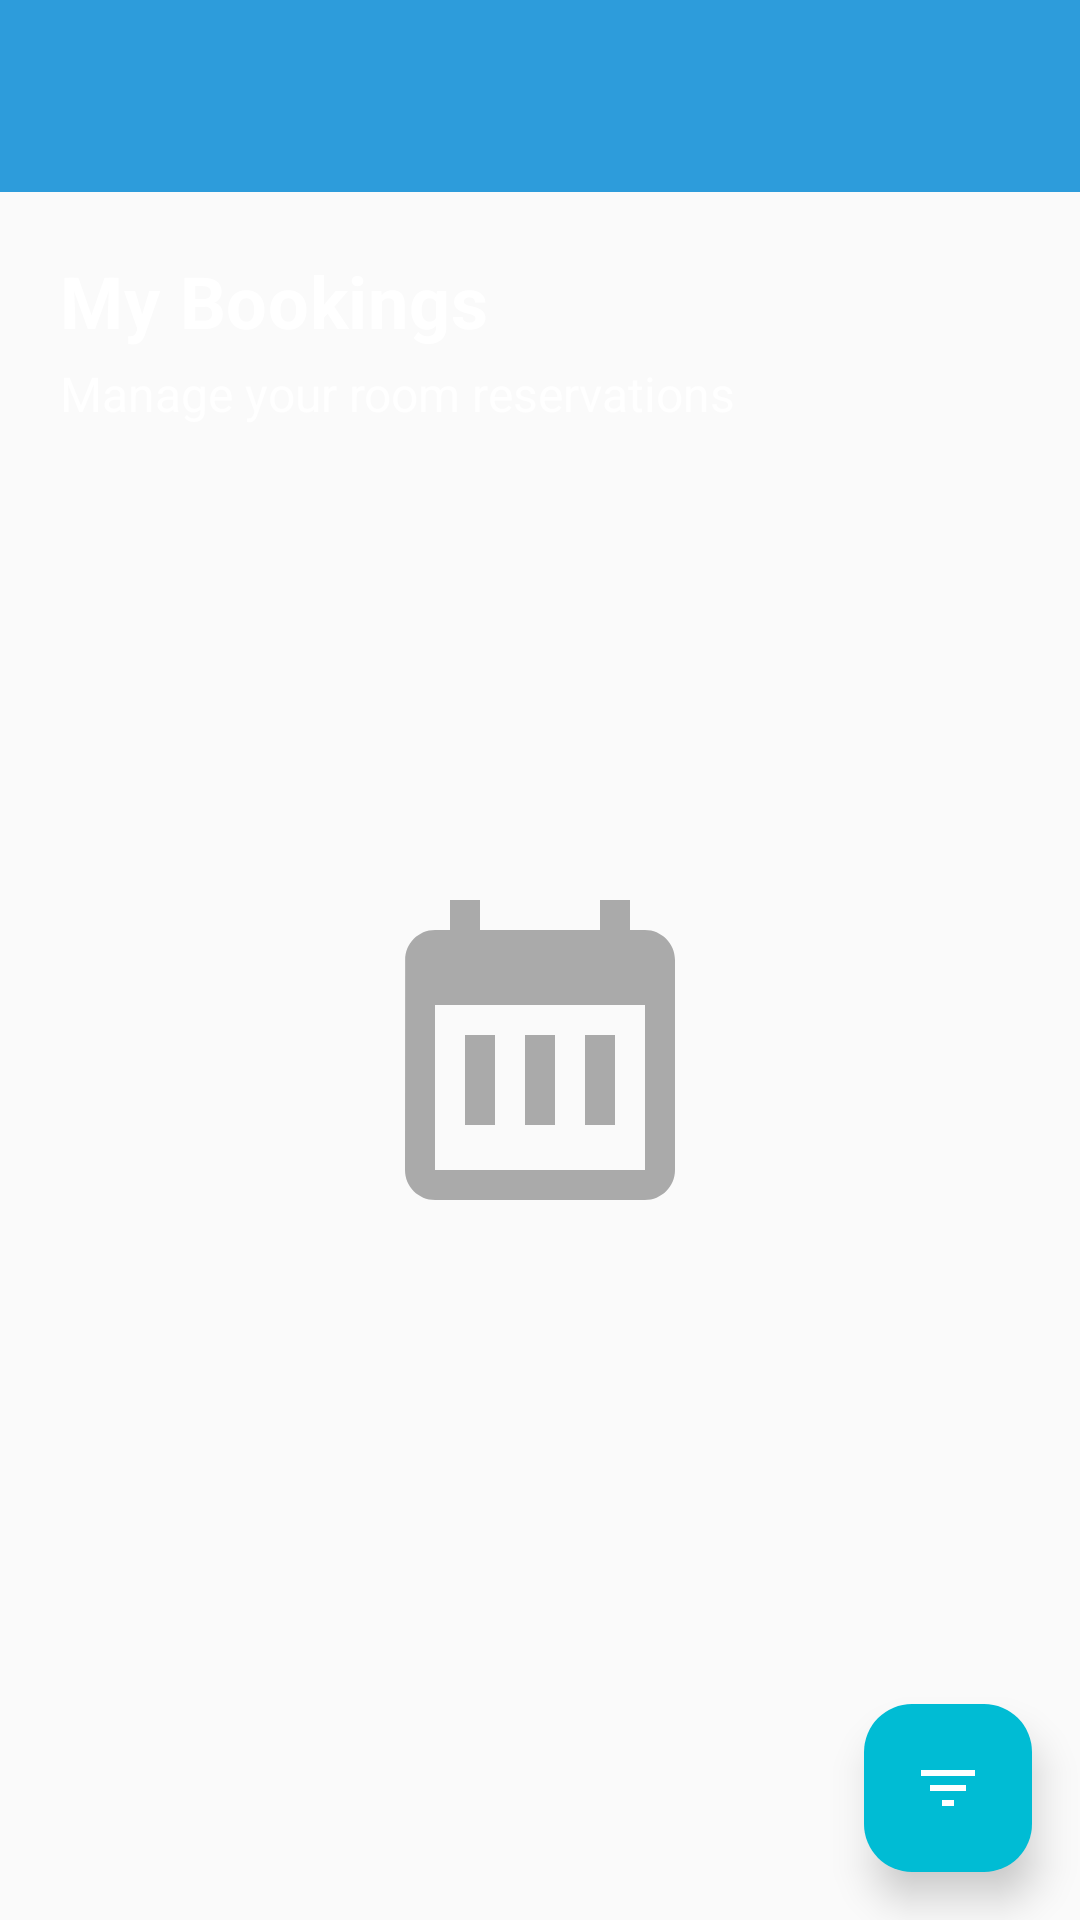

This screen was rendered from an Android layout file. Write that file and the resources it references.
<!-- AndroidManifest.xml: application theme AppTheme -->
<!-- res/layout/activity_bookings.xml -->
<?xml version="1.0" encoding="utf-8"?>
<androidx.coordinatorlayout.widget.CoordinatorLayout xmlns:android="http://schemas.android.com/apk/res/android"
    xmlns:app="http://schemas.android.com/apk/res-auto"
    android:layout_width="match_parent"
    android:layout_height="match_parent"
    android:background="@color/background_primary">

    
    <com.google.android.material.appbar.AppBarLayout
        android:layout_width="match_parent"
        android:layout_height="wrap_content"
        android:theme="@style/ThemeOverlay.AppCompat.Dark.ActionBar"
        app:elevation="8dp">

        <androidx.appcompat.widget.Toolbar
            android:id="@+id/toolbar"
            android:layout_width="match_parent"
            android:layout_height="?attr/actionBarSize"
            android:background="@color/primary_blue"
            app:titleTextColor="@color/text_on_primary"
            app:navigationIconTint="@color/text_on_primary" />

    </com.google.android.material.appbar.AppBarLayout>

    
    <androidx.core.widget.NestedScrollView
        android:layout_width="match_parent"
        android:layout_height="match_parent"
        app:layout_behavior="@string/appbar_scrolling_view_behavior">

        <LinearLayout
            android:layout_width="match_parent"
            android:layout_height="wrap_content"
            android:orientation="vertical">

            
            <LinearLayout
                android:layout_width="match_parent"
                android:layout_height="wrap_content"
                android:orientation="vertical"
                android:padding="20dp"
                android:background="@drawable/gradient_primary_background">

                <TextView
                    style="@style/TextStyle.Headline"
                    android:layout_width="wrap_content"
                    android:layout_height="wrap_content"
                    android:text="My Bookings"
                    android:textColor="@color/text_on_primary" />

                <TextView
                    style="@style/TextStyle.Subtitle"
                    android:layout_width="wrap_content"
                    android:layout_height="wrap_content"
                    android:text="Manage your room reservations"
                    android:textColor="@color/text_on_primary"
                    android:alpha="0.9"
                    android:layout_marginTop="4dp" />

            </LinearLayout>

            
            <FrameLayout
                android:layout_width="match_parent"
                android:layout_height="wrap_content"
                android:minHeight="400dp">

                
                <androidx.recyclerview.widget.RecyclerView
                    android:id="@+id/bookings_recycler"
                    android:layout_width="match_parent"
                    android:layout_height="wrap_content"
                    android:paddingHorizontal="8dp"
                    android:paddingTop="16dp"
                    android:paddingBottom="24dp"
                    android:clipToPadding="false"
                    android:scrollbars="vertical" />

                
                <ProgressBar
                    android:id="@+id/progress_bar"
                    android:layout_width="wrap_content"
                    android:layout_height="wrap_content"
                    android:layout_gravity="center"
                    android:indeterminateTint="@color/primary_blue"
                    android:visibility="gone" />

                
                <LinearLayout
                    android:layout_width="match_parent"
                    android:layout_height="wrap_content"
                    android:layout_gravity="center"
                    android:orientation="vertical"
                    android:gravity="center"
                    android:padding="32dp">

                    <ImageView
                        android:layout_width="120dp"
                        android:layout_height="120dp"
                        android:layout_marginBottom="24dp"
                        android:src="@drawable/ic_booking_empty"
                        android:alpha="0.6"
                        android:tint="@color/neutral_light" />

                    <TextView
                        android:id="@+id/empty_state_text"
                        style="@style/TextStyle.Body"
                        android:layout_width="wrap_content"
                        android:layout_height="wrap_content"
                        android:text="No bookings found.\nStart exploring rooms to make your first reservation!"
                        android:textAlignment="center"
                        android:textColor="@color/text_secondary"
                        android:lineSpacingExtra="4dp"
                        android:visibility="gone" />

                    <Button
                        android:id="@+id/btn_explore_rooms"
                        style="@style/ButtonStyle"
                        android:layout_width="wrap_content"
                        android:layout_height="wrap_content"
                        android:text="Explore Rooms"
                        android:layout_marginTop="24dp"
                        android:visibility="gone" />

                </LinearLayout>

            </FrameLayout>

        </LinearLayout>

    </androidx.core.widget.NestedScrollView>

    
    <com.google.android.material.floatingactionbutton.FloatingActionButton
        android:id="@+id/fab_filter"
        android:layout_width="wrap_content"
        android:layout_height="wrap_content"
        android:layout_gravity="bottom|end"
        android:layout_margin="16dp"
        android:src="@drawable/ic_filter"
        app:backgroundTint="@color/secondary_teal"
        app:tint="@color/text_on_primary"
        app:elevation="8dp"
        android:contentDescription="Filter bookings" />

</androidx.coordinatorlayout.widget.CoordinatorLayout>
<!-- resources referenced by this layout -->
<resources>
  <color name="background_primary">#FAFAFA</color>
  <color name="neutral_light">#757575</color>
  <color name="primary_blue">#2D9CDB</color>
  <color name="secondary_teal">#00BCD4</color>
  <color name="text_on_primary">#FFFFFF</color>
  <color name="text_secondary">#666666</color>
  <!-- drawable ic_booking_empty (drawable) -->
  <?xml version="1.0" encoding="utf-8"?>
  <vector xmlns:android="http://schemas.android.com/apk/res/android"
      android:width="120dp"
      android:height="120dp"
      android:viewportWidth="24"
      android:viewportHeight="24">
      <path
          android:fillColor="@color/neutral_light"
          android:pathData="M9,11H7v6h2V11zM13,11h-2v6h2V11zM17,11h-2v6h2V11zM19,4h-1V2h-2v2H8V2H6v2H5C3.89,4 3.01,4.9 3.01,6L3,20c0,1.1 0.89,2 2,2h14c1.1,0 2,-0.9 2,-2V6C21,4.9 20.1,4 19,4zM19,20H5V9h14V20z"/>
  </vector>
  <!-- drawable ic_filter (drawable) -->
  <?xml version="1.0" encoding="utf-8"?>
  <vector xmlns:android="http://schemas.android.com/apk/res/android"
      android:width="24dp"
      android:height="24dp"
      android:viewportWidth="24"
      android:viewportHeight="24">
      <path
          android:fillColor="@color/text_on_primary"
          android:pathData="M10,18h4v-2h-4v2zM3,6v2h18V6H3zM6,13h12v-2H6V13z"/>
  </vector>
  <style name="ButtonStyle" parent="Widget.Material3.Button">
          <item name="android:textColor">@color/text_on_primary</item>
          <item name="backgroundTint">@color/primary_blue</item>
          <item name="cornerRadius">12dp</item>
          <item name="android:textSize">16sp</item>
          <item name="android:textStyle">bold</item>
          <item name="android:paddingHorizontal">24dp</item>
          <item name="android:paddingVertical">12dp</item>
          <item name="android:minHeight">48dp</item>
      </style>
  <style name="TextStyle.Body">
          <item name="android:textSize">14sp</item>
          <item name="android:textStyle">normal</item>
          <item name="android:lineSpacingExtra">2dp</item>
      </style>
  <style name="TextStyle.Headline">
          <item name="android:textSize">24sp</item>
          <item name="android:textStyle">bold</item>
          <item name="android:letterSpacing">0.01</item>
      </style>
  <style name="TextStyle.Subtitle">
          <item name="android:textSize">16sp</item>
          <item name="android:textStyle">normal</item>
          <item name="android:textColor">@color/text_secondary</item>
      </style>
  <style name="AppTheme" parent="Theme.Material3.DayNight.NoActionBar">
          <item name="colorPrimary">@color/primary_blue</item>
          <item name="colorPrimaryVariant">@color/primary_blue_dark</item>
          <item name="colorOnPrimary">@color/text_on_primary</item>
          <item name="colorSecondary">@color/secondary_teal</item>
          <item name="colorSecondaryVariant">@color/secondary_teal_dark</item>
          <item name="colorOnSecondary">@color/text_on_primary</item>
          <item name="android:colorBackground">@color/background_primary</item>
          <item name="colorSurface">@color/background_card</item>
          <item name="colorOnSurface">@color/text_primary</item>
          <item name="android:statusBarColor">@color/primary_blue</item>
          <item name="android:navigationBarColor">@color/background_primary</item>
          <item name="android:windowLightStatusBar">false</item>
      </style>
  <color name="primary_blue_dark">#1976D2</color>
  <color name="secondary_teal_dark">#0097A7</color>
  <color name="background_card">#FFFFFF</color>
  <color name="text_primary">#212121</color>
</resources>
